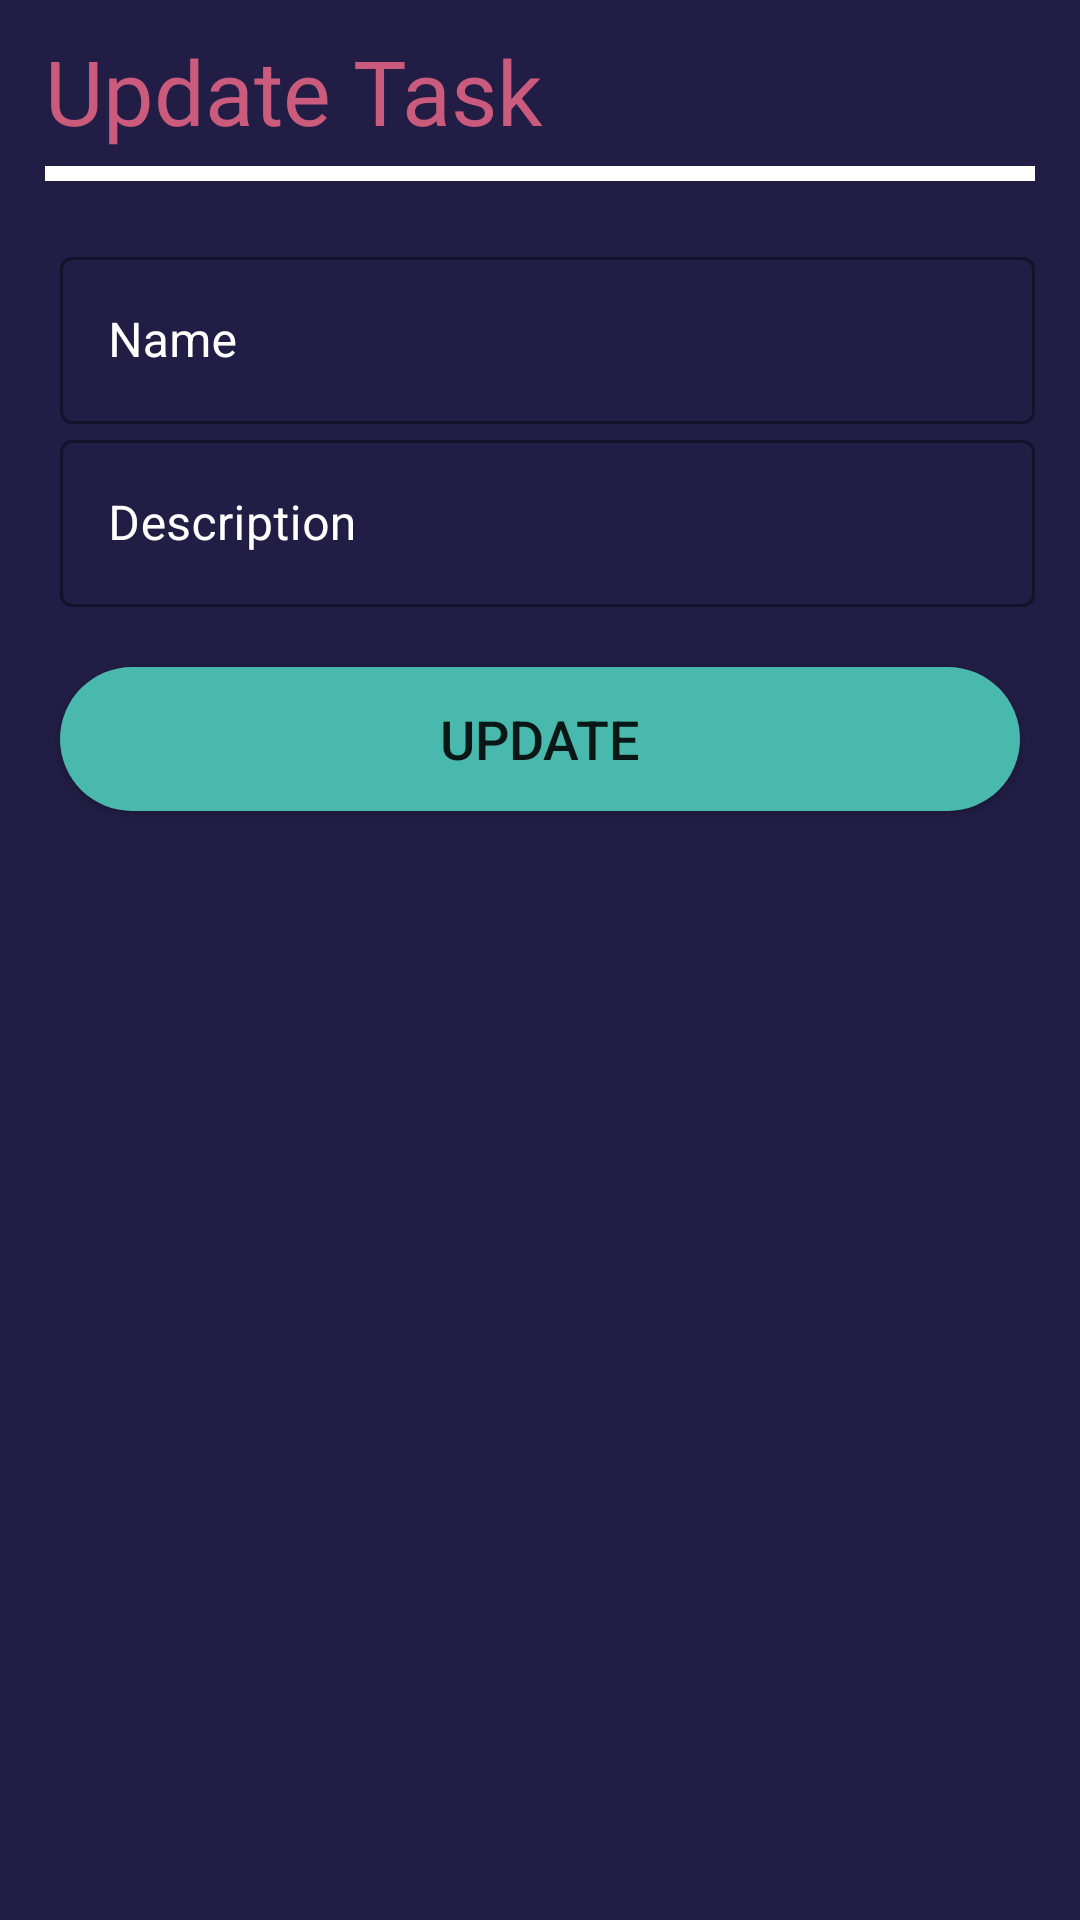

This screen was rendered from an Android layout file. Write that file and the resources it references.
<!-- AndroidManifest.xml: application theme Theme.TaskTimerApp -->
<!-- res/layout/fragment_update.xml -->
<?xml version="1.0" encoding="utf-8"?>
<FrameLayout xmlns:android="http://schemas.android.com/apk/res/android"
    xmlns:tools="http://schemas.android.com/tools"
    android:layout_width="match_parent"
    android:layout_height="match_parent"
    tools:context=".fragments.UpdateFragment">

    <androidx.constraintlayout.widget.ConstraintLayout
        xmlns:android="http://schemas.android.com/apk/res/android"
        xmlns:app="http://schemas.android.com/apk/res-auto"
        xmlns:tools="http://schemas.android.com/tools"
        android:layout_width="match_parent"
        android:layout_height="match_parent"
        android:id="@+id/constraintLayoutUpdate"
        android:background="@color/dark_blue"
        tools:context=".activities.AddTaskActivity">

        <LinearLayout
            android:layout_width="match_parent"
            android:layout_height="match_parent"
            android:orientation="vertical"
            app:layout_constraintBottom_toBottomOf="parent"
            app:layout_constraintEnd_toEndOf="parent"
            app:layout_constraintStart_toStartOf="parent"
            app:layout_constraintTop_toTopOf="parent">
            <TextView
                android:layout_width="match_parent"
                android:layout_height="wrap_content"
                android:layout_marginLeft="15dp"
                android:layout_marginTop="10dp"
                android:text="Update Task"
                android:fontFamily="@font/mlight"
                android:textColor="@color/pink"
                android:textSize="30dp"/>
            <View
                android:layout_marginTop="5dp"
                android:layout_width="match_parent"
                android:layout_height="5dp"
                android:background="@color/white"
                android:layout_marginRight="15dp"
                android:layout_marginBottom="20dp"
                android:layout_marginLeft="15dp"/>

            <com.google.android.material.textfield.TextInputLayout
                android:layout_width="match_parent"
                style="@style/Widget.MaterialComponents.TextInputLayout.OutlinedBox"
                android:layout_height="wrap_content"
                android:layout_marginRight="15dp"
                android:layout_marginLeft="20dp"
                android:textColorHint="@color/white"
                android:hint="Name">

                <com.google.android.material.textfield.TextInputEditText
                    android:layout_width="match_parent"
                    android:id="@+id/etUpdateName"
                    android:layout_height="wrap_content"
                    android:inputType="textAutoCorrect"
                    android:textColor="@color/white"/>

            </com.google.android.material.textfield.TextInputLayout>


            <com.google.android.material.textfield.TextInputLayout
                android:layout_width="match_parent"
                style="@style/Widget.MaterialComponents.TextInputLayout.OutlinedBox"
                android:layout_height="wrap_content"
                android:layout_marginRight="15dp"
                android:layout_marginLeft="20dp"
                android:textColorHint="@color/white"
                android:hint="Description">

                <com.google.android.material.textfield.TextInputEditText
                    android:layout_width="match_parent"
                    android:id="@+id/etUpdateDescription"
                    android:layout_height="wrap_content"
                    android:inputType="textAutoCorrect"
                    android:textColor="@color/white"/>

            </com.google.android.material.textfield.TextInputLayout>


            <Button
                android:id="@+id/btnUpdate"
                android:layout_width="match_parent"
                android:layout_height="wrap_content"
                android:background="@drawable/btn"
                android:textSize="18dp"
                android:layout_margin="20dp"
                android:text="Update" />
        </LinearLayout>


    </androidx.constraintlayout.widget.ConstraintLayout>

</FrameLayout>
<!-- resources referenced by this layout -->
<resources>
  <color name="dark_blue">#211D44</color>
  <color name="pink">#CA5B7C</color>
  <color name="white">#FFFFFFFF</color>
  <!-- drawable btn (drawable) -->
  <?xml version="1.0" encoding="utf-8"?>
  <shape xmlns:android="http://schemas.android.com/apk/res/android">
  
      <solid
         android:color="@color/green"
         />
      <corners
          android:radius="200dp"/>
  
  </shape>
  <style name="Theme.TaskTimerApp" parent="Theme.MaterialComponents.DayNight.NoActionBar">
          
          <item name="colorPrimary">@color/purple_500</item>
          <item name="colorPrimaryVariant">@color/dark_blue</item>
          <item name="colorOnPrimary">@color/white</item>
          
          <item name="colorSecondary">@color/teal_200</item>
          <item name="colorSecondaryVariant">@color/teal_700</item>
          <item name="colorOnSecondary">@color/black</item>
          
          <item name="android:statusBarColor" tools:targetApi="l">?attr/colorPrimaryVariant</item>
          
  
      </style>
  <color name="green">#48B9AC</color>
  <color name="purple_500">#48B9AC</color>
  <color name="teal_200">#FF03DAC5</color>
  <color name="teal_700">#FF018786</color>
  <color name="black">#FF000000</color>
</resources>
